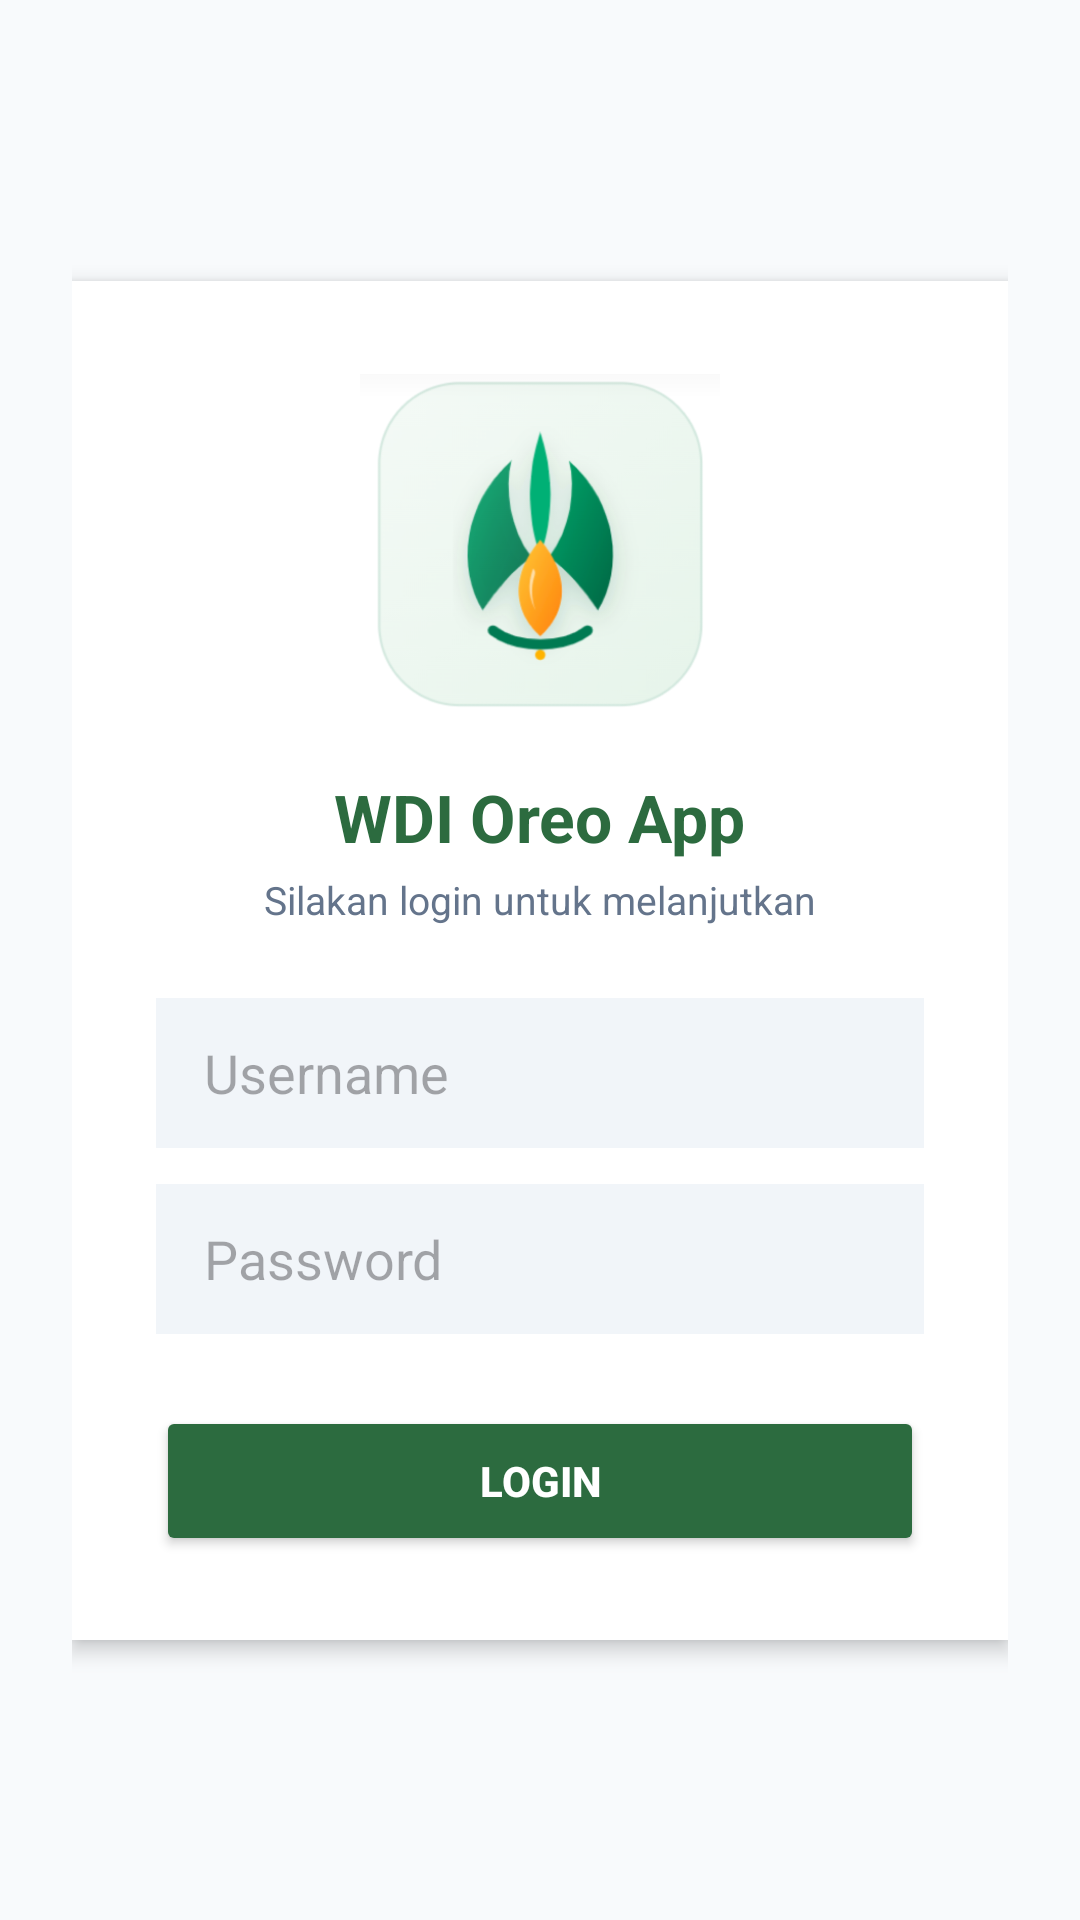

This screen was rendered from an Android layout file. Write that file and the resources it references.
<!-- AndroidManifest.xml: application theme Theme.WDIoreo -->
<!-- res/layout/activity_auth.xml -->
<?xml version="1.0" encoding="utf-8"?>
<androidx.constraintlayout.widget.ConstraintLayout xmlns:android="http://schemas.android.com/apk/res/android"
    xmlns:app="http://schemas.android.com/apk/res-auto"
    xmlns:tools="http://schemas.android.com/tools"
    android:id="@+id/main"
    android:layout_width="match_parent"
    android:layout_height="match_parent"
    android:background="#F8FAFC"
    android:padding="24dp"
    tools:context=".AuthActivity">

    <LinearLayout
        android:layout_width="0dp"
        android:layout_height="wrap_content"
        android:orientation="vertical"
        android:gravity="center_horizontal"
        android:background="#FFFFFF"
        android:padding="28dp"
        android:elevation="4dp"
        app:layout_constraintBottom_toBottomOf="parent"
        app:layout_constraintEnd_toEndOf="parent"
        app:layout_constraintStart_toStartOf="parent"
        app:layout_constraintTop_toTopOf="parent">

        <ImageView
            android:id="@+id/ivLogo"
            android:layout_width="120dp"
            android:layout_height="120dp"
            android:src="@drawable/logo_semawit"
            android:contentDescription="Logo Aplikasi"
            android:layout_marginBottom="16dp" />

        <TextView
            android:layout_width="wrap_content"
            android:layout_height="wrap_content"
            android:text="WDI Oreo App"
            android:textSize="22sp"
            android:textStyle="bold"
            android:textColor="@color/primary_green" />

        <TextView
            android:layout_width="wrap_content"
            android:layout_height="wrap_content"
            android:text="Silakan login untuk melanjutkan"
            android:textSize="13sp"
            android:textColor="#64748B"
            android:layout_marginTop="4dp"
            android:layout_marginBottom="24dp" />

        <EditText
            android:id="@+id/etUsername"
            android:layout_width="match_parent"
            android:layout_height="50dp"
            android:hint="Username"
            android:inputType="textPersonName"
            android:background="#F1F5F9"
            android:paddingHorizontal="16dp"
            android:layout_marginBottom="12dp" />

        <EditText
            android:id="@+id/etPassword"
            android:layout_width="match_parent"
            android:layout_height="50dp"
            android:hint="Password"
            android:inputType="textPassword"
            android:background="#F1F5F9"
            android:paddingHorizontal="16dp"
            android:layout_marginBottom="24dp" />

        <Button
            android:id="@+id/btnLogin"
            android:layout_width="match_parent"
            android:layout_height="50dp"
            android:text="Login"
            android:textStyle="bold"
            android:textColor="#FFFFFF"
            android:backgroundTint="@color/primary_green" />

    </LinearLayout>

</androidx.constraintlayout.widget.ConstraintLayout>
<!-- resources referenced by this layout -->
<resources>
  <color name="primary_green">#2C6B3F</color>
  <!-- drawable logo_semawit: png bitmap (drawable, 206277 bytes) -->
  <style name="Theme.WDIoreo" parent="Base.Theme.WDIoreo" />
  <style name="Base.Theme.WDIoreo" parent="Theme.Material3.DayNight.NoActionBar">
          
          <item name="colorPrimary">@color/primary_green</item>
          <item name="colorSecondary">@color/secondary_orange</item>
          <item name="colorTertiary">@color/tertiary_red</item>
  
          
          <item name="android:statusBarColor">@color/primary_green</item>
      </style>
  <color name="secondary_orange">#F99D34</color>
  <color name="tertiary_red">#C32E3A</color>
</resources>
